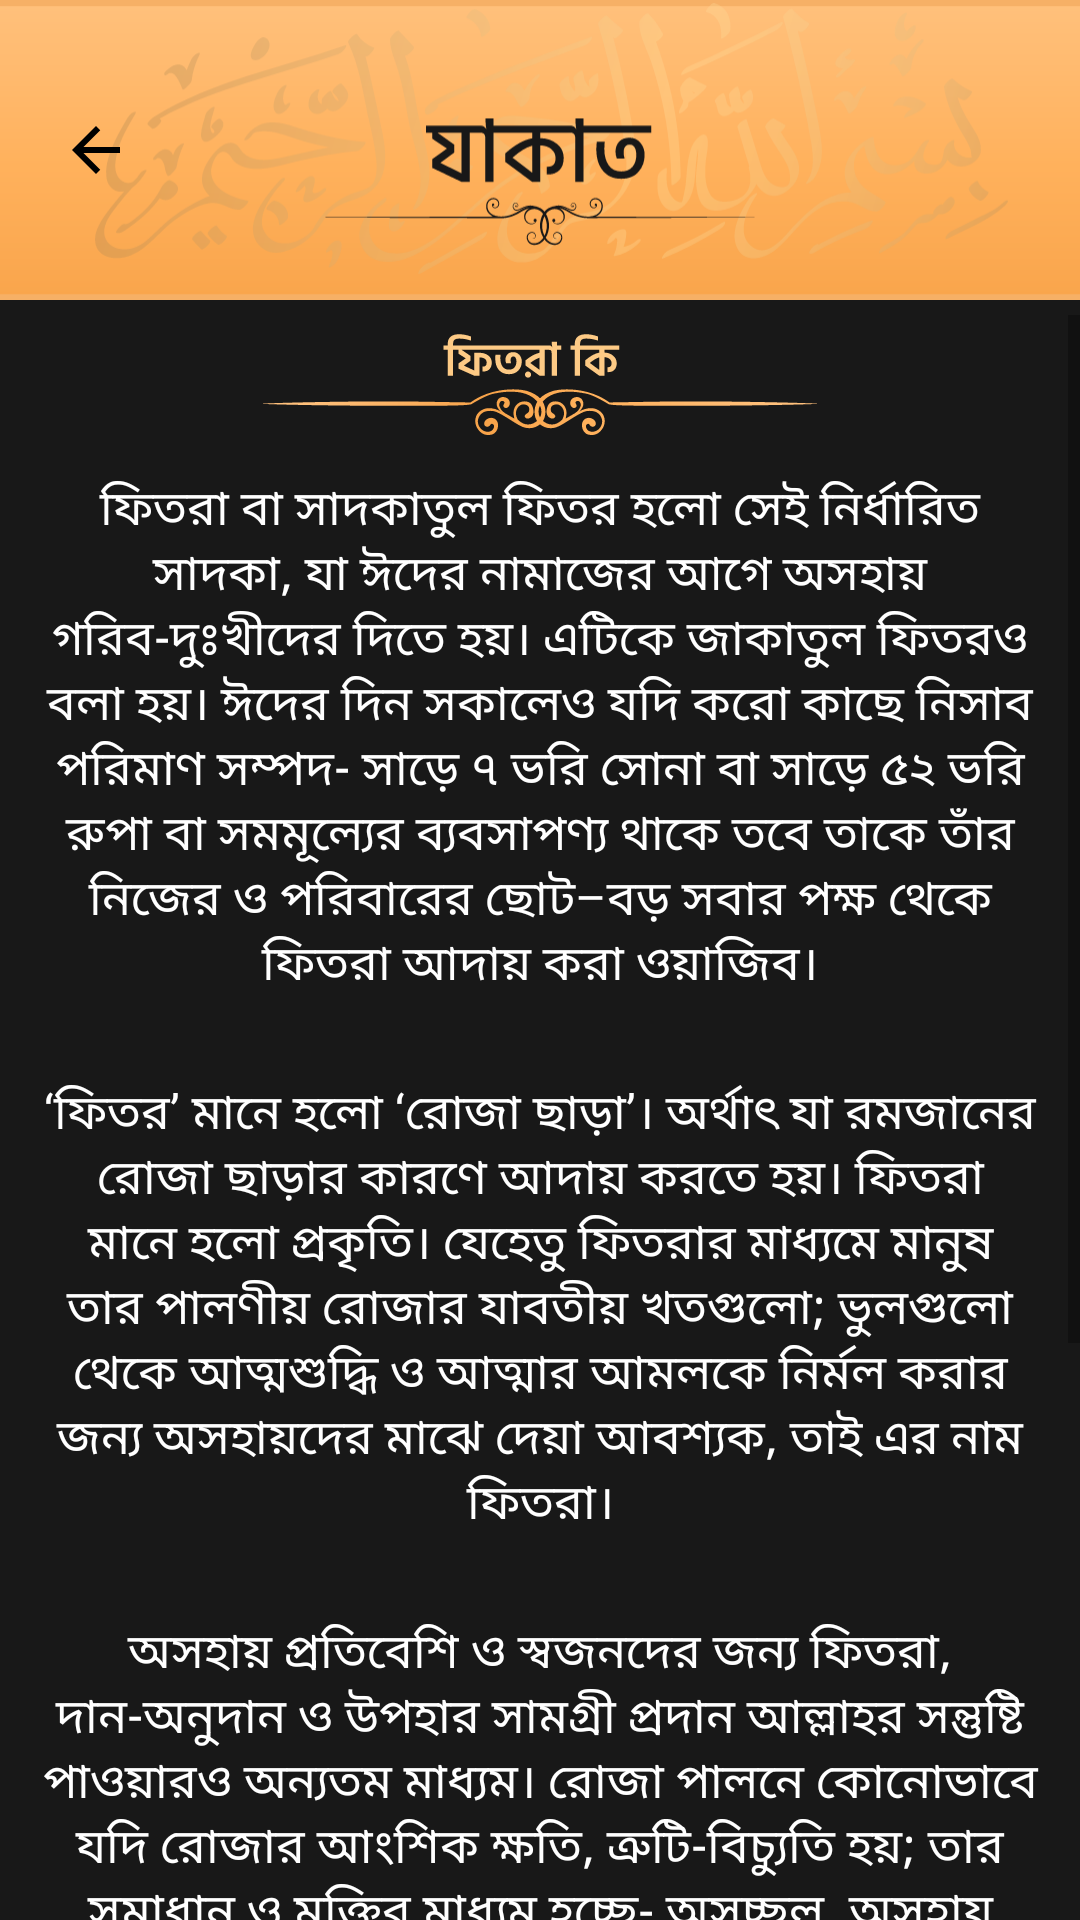

Write the Android layout XML for this screen, with the resource values it uses.
<!-- AndroidManifest.xml: application theme AppTheme -->
<!-- res/layout/jakat_item8.xml -->
<?xml version="1.0" encoding="utf-8"?>
<LinearLayout xmlns:android="http://schemas.android.com/apk/res/android"
    android:layout_width="match_parent"
    android:gravity="center"
    android:orientation="vertical"

    android:layout_height="match_parent">

    <LinearLayout
        android:layout_width="match_parent"
        android:layout_height="match_parent"
        android:orientation="vertical"
        android:background="#181818"
        >
        <RelativeLayout
            android:layout_width="match_parent"
            android:layout_height="wrap_content"
            >
            <ImageView
                android:layout_width="match_parent"
                android:layout_height="100dp"
                android:src="@drawable/ic_up_zakat"
                android:background="#F6B066"
                >
            </ImageView>

            <ImageView
                android:layout_width="wrap_content"
                android:layout_height="wrap_content"
                android:src="@drawable/back_ic"
                android:layout_alignParentLeft="true"
                android:layout_centerInParent="true"
                android:layout_margin="10dp"
                android:paddingLeft="10dp"
                android:id="@+id/cancelBtn"
                ></ImageView>
        </RelativeLayout>

        <ScrollView
            android:layout_width="match_parent"
            android:layout_marginTop="5dp"
            android:layout_height="match_parent">
            <LinearLayout
                android:layout_width="match_parent"
                android:layout_height="match_parent"
                android:orientation="vertical">
                <ImageView
                    android:layout_width="match_parent"
                    android:layout_height="40dp"
                    android:paddingTop="5dp"
                    android:src="@drawable/jakat8"

                    >

                </ImageView>
                <TextView
                    android:layout_width="match_parent"
                    android:layout_height="wrap_content"

                    android:text="ফিতরা বা সাদকাতুল ফিতর হলো সেই নির্ধারিত সাদকা, যা ঈদের নামাজের আগে অসহায় গরিব-দুঃখীদের দিতে হয়। এটিকে জাকাতুল ফিতরও বলা হয়। ঈদের দিন সকালেও যদি করো কাছে নিসাব পরিমাণ সম্পদ- সাড়ে ৭ ভরি সোনা বা সাড়ে ৫২ ভরি রুপা বা সমমূল্যের ব্যবসাপণ্য থাকে তবে তাকে তাঁর নিজের ও পরিবারের ছোট–বড় সবার পক্ষ থেকে ফিতরা আদায় করা ওয়াজিব।"
                    android:textAlignment="center"
                    android:textColor="#FFFFFF"
                    android:padding="10dp"
                    android:textSize="16dp"
                    android:layout_margin="3dp">

                </TextView>
                <TextView
                    android:layout_width="match_parent"
                    android:layout_height="wrap_content"

                    android:text="‘ফিতর’ মানে হলো ‘রোজা ছাড়া’। অর্থাৎ যা রমজানের রোজা ছাড়ার কারণে আদায় করতে হয়। ফিতরা মানে হলো প্রকৃতি। যেহেতু ফিতরার মাধ্যমে মানুষ তার পালণীয় রোজার যাবতীয় খতগুলো; ভুলগুলো থেকে আত্মশুদ্ধি ও আত্মার আমলকে নির্মল করার জন্য অসহায়দের মাঝে দেয়া আবশ্যক, তাই এর নাম ফিতরা।"
                    android:textAlignment="center"
                    android:textColor="#FFFFFF"
                    android:padding="10dp"
                    android:textSize="16dp"
                    android:layout_margin="3dp">

                </TextView>
                <TextView
                    android:layout_width="match_parent"
                    android:layout_height="wrap_content"

                    android:text="অসহায় প্রতিবেশি ও স্বজনদের জন্য ফিতরা, দান-অনুদান ও উপহার সামগ্রী প্রদান আল্লাহর সন্তুষ্টি পাওয়ারও অন্যতম মাধ্যম। রোজা পালনে কোনোভাবে যদি রোজার আংশিক ক্ষতি, ত্রুটি-বিচ্যুতি হয়; তার সমাধান ও মুক্তির মাধ্যম হচ্ছে- অসচ্ছল, অসহায় ব্যক্তিদের মাঝে ঈদগাহে যাওয়ার পূর্বে ফিতরা আদায় করা। যা আমাদের জন্য একান্ত আবশ্যকীয়।"
                    android:textAlignment="center"
                    android:textColor="#FFFFFF"
                    android:padding="10dp"
                    android:textSize="16dp"
                    android:layout_margin="3dp">

                </TextView>
                <ImageView
                    android:layout_width="match_parent"
                    android:layout_height="40dp"
                    android:layout_marginTop="15dp"
                    android:src="@drawable/jakat81"

                    >

                </ImageView>
                <TextView
                    android:layout_width="match_parent"
                    android:layout_height="wrap_content"

                    android:text="বুধবার (২১ এপ্রিল) ১৪৪২ হিজরির জন্য ইসলামিক ফাউন্ডেশন কর্তৃক নির্ধারিত ফিতরার পরিমাণ ঘোষণা করেছে। তাহলো-

‘রমজানে এ বছরও বাংলাদেশে ফিতরার হার জনপ্রতি সর্বনিম্ন ৭০ টাকা ও সর্বোচ্চ ২ হাজার ৩১০ টাকা নির্ধারণ করা হয়েছে। গত বছরও সর্বনিম্ন ফিতরা ৭০ টাকাই ছিল তবে সর্বোচ্চ ছিল দুই হাজার ২০০ টাকা।’"
                    android:textAlignment="center"
                    android:textColor="#FFFFFF"
                    android:padding="10dp"
                    android:textSize="16dp"
                    android:layout_margin="3dp">

                </TextView>

            </LinearLayout>
        </ScrollView>

    </LinearLayout>


</LinearLayout>
<!-- resources referenced by this layout -->
<resources>
  <!-- drawable back_ic (drawable) -->
  <vector xmlns:android="http://schemas.android.com/apk/res/android"
      android:width="24dp"
      android:height="24dp"
      android:viewportWidth="24"
      android:viewportHeight="24"
  
      android:tint="#000000">
    <path
        android:fillColor="#000000"
        android:pathData="M20,11H7.83l5.59,-5.59L12,4l-8,8 8,8 1.41,-1.41L7.83,13H20v-2z"/>
  </vector>
  <!-- drawable ic_up_zakat: vector/xml drawable (drawable, 90199 chars, omitted) -->
  <!-- drawable jakat8: vector/xml drawable (drawable, 7780 chars, omitted) -->
  <!-- drawable jakat81: vector/xml drawable (drawable, 15723 chars, omitted) -->
  <style name="AppTheme" parent="Theme.AppCompat.Light.DarkActionBar">
          
          <item name="colorPrimary">@color/colorPrimary</item>
          <item name="colorPrimaryDark">@color/colorPrimaryDark</item>
          <item name="colorAccent">@color/colorAccent</item>
      </style>
  <color name="colorPrimary">#6200EE</color>
  <color name="colorPrimaryDark">#000000</color>
  <color name="colorAccent">#03DAC5</color>
</resources>
